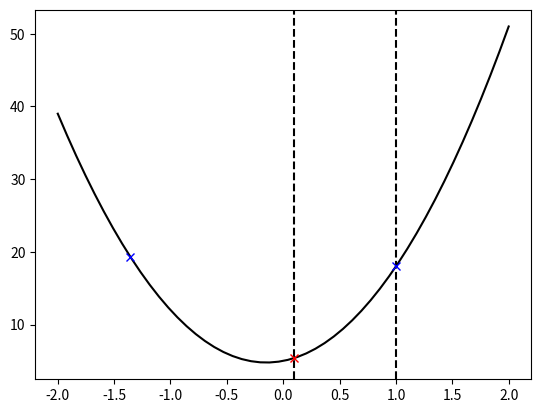

Source code (Python):
import numpy as np
import matplotlib.pyplot as plt
from scipy.optimize import bracket
def f(x):
    return 10*x**2 + 3*x + 5
x = np.linspace(-2, 2)
y = f(x)
init_xa, init_xb = 0.1, 1
xa, xb, xc, fa, fb, fc, funcalls = bracket(f, xa=init_xa, xb=init_xb)
plt.axvline(x=init_xa, color="k", linestyle="--")
plt.axvline(x=init_xb, color="k", linestyle="--")
plt.plot(x, y, "-k")
plt.plot(xa, fa, "bx")
plt.plot(xb, fb, "rx")
plt.plot(xc, fc, "bx")
plt.show()